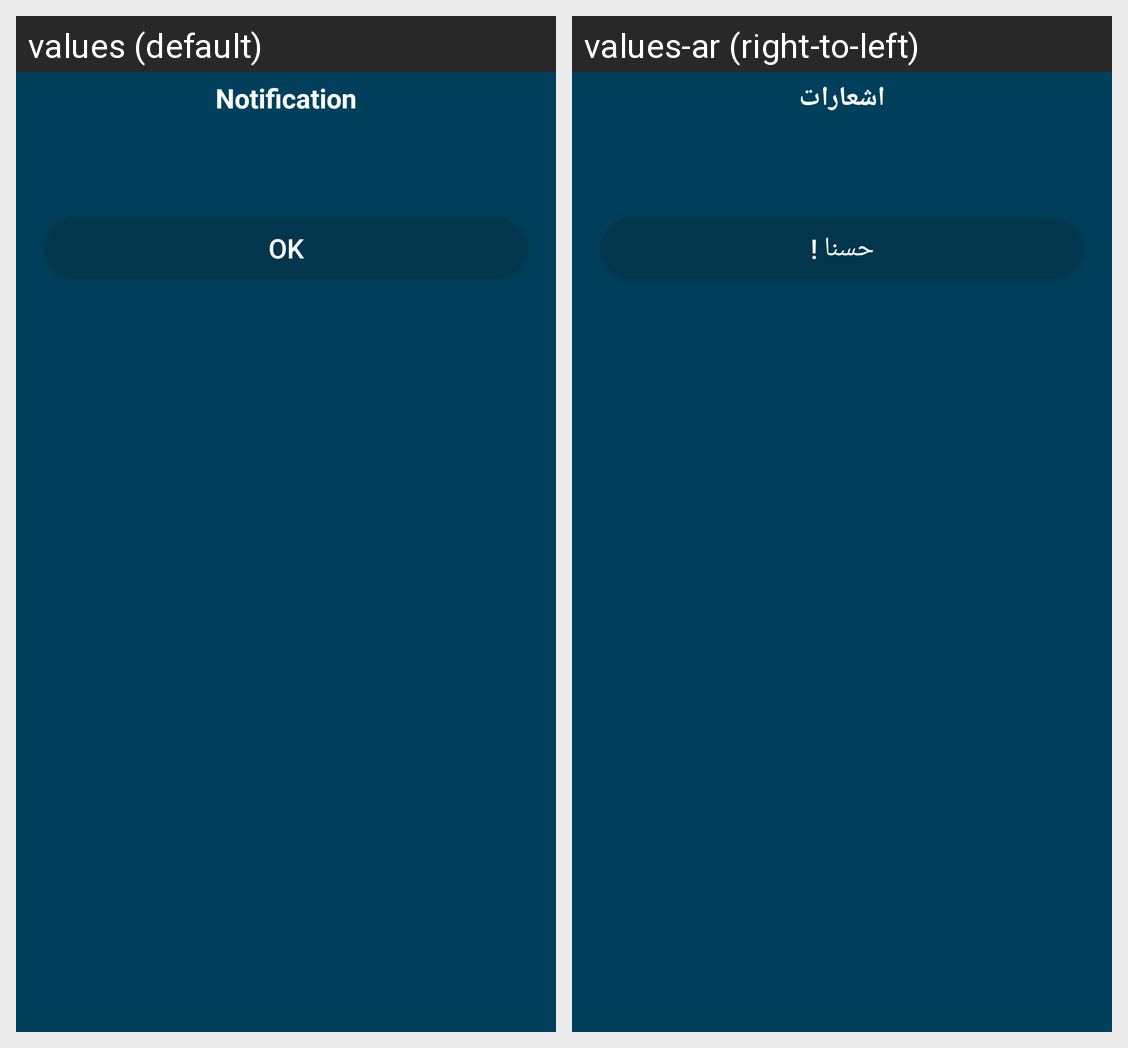

For this localized Android screen grid, give each drawn string resource with its value in every locale shown.
Android screen res/layout/dialog_sign.xml rendered under 2 locales, left to right: values (default), values-ar (right-to-left). Device: Nexus 5 (rendered at 1080×1920; each locale shown at half size, 540×960, under a caption strip naming it); theme AppTheme.
Strings drawn on this screen, with the default value and each locale's value (text and hints the layout hard-codes, and strings that could not be matched under every locale, appear in the picture but are not listed):

notifications
  values: Notification
  values-ar: اشعارات

ok
  values: OK
  values-ar: حسنا !
